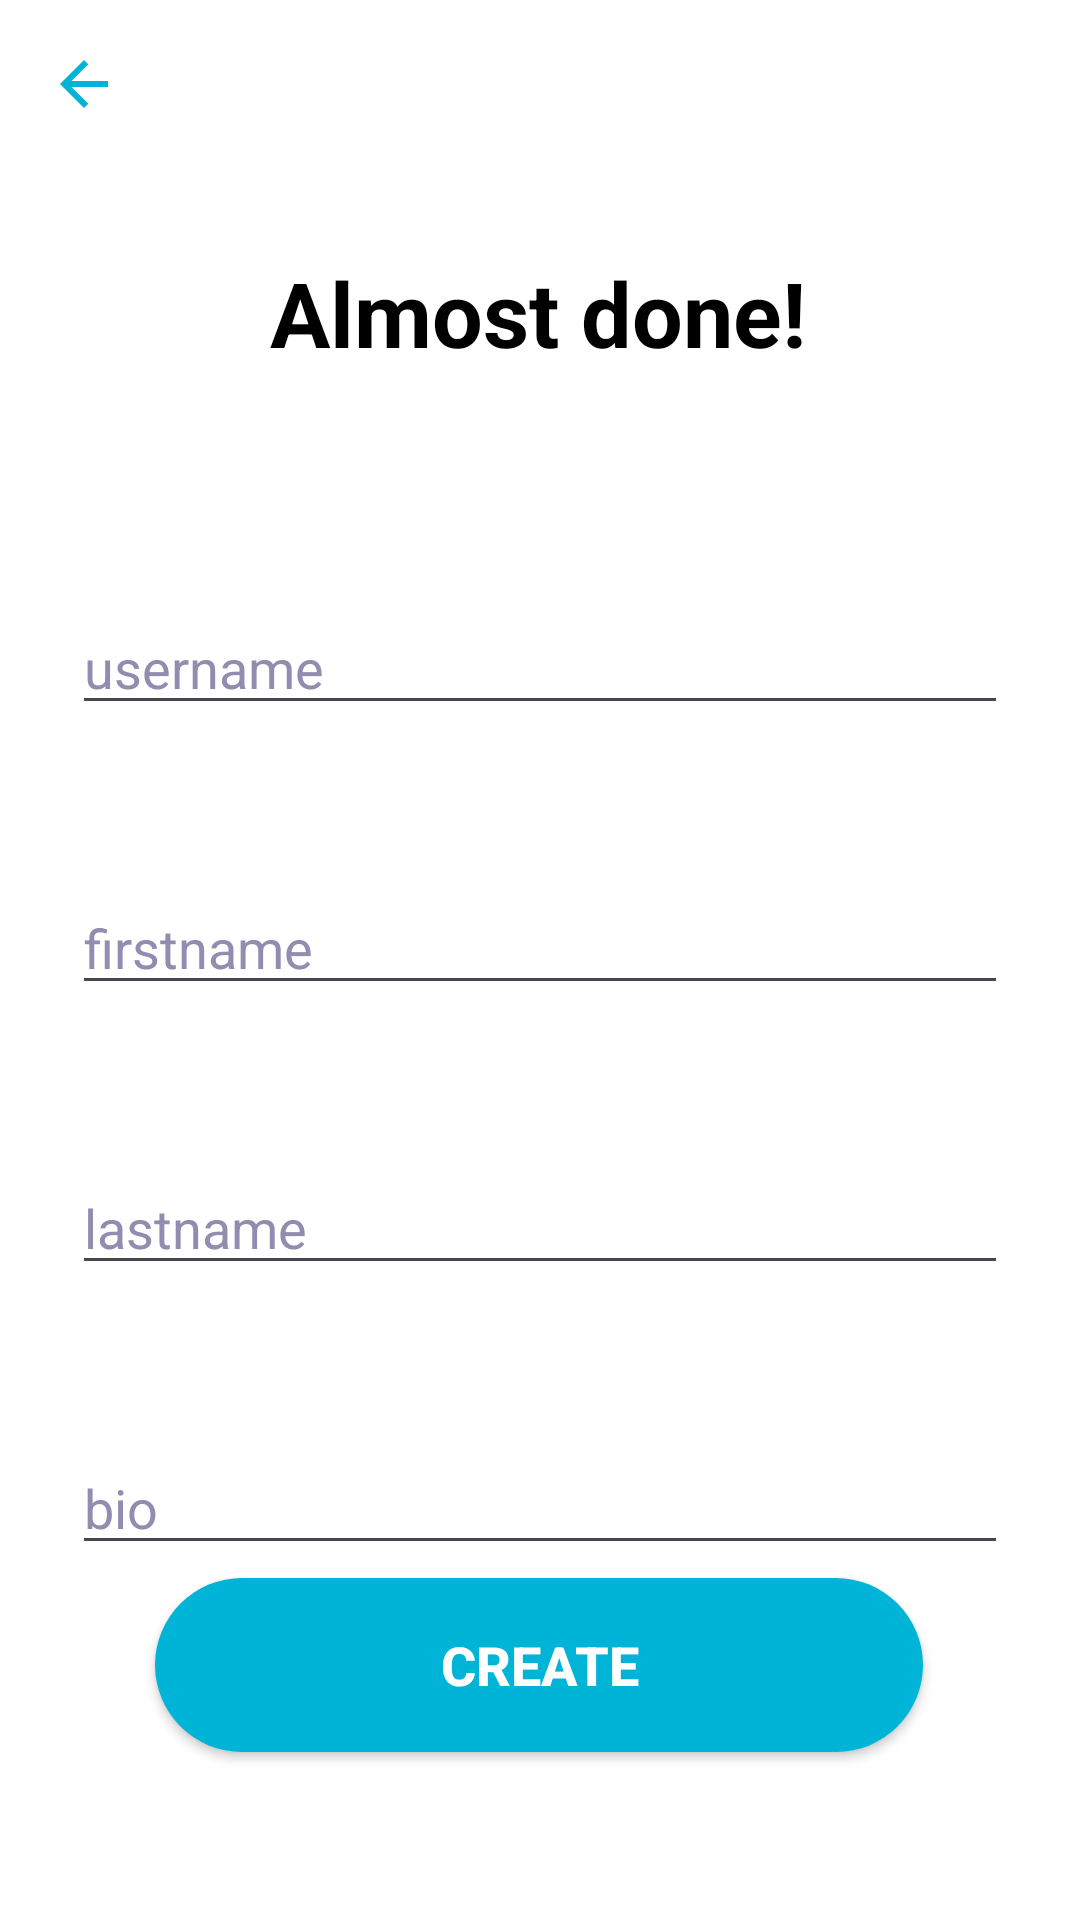

Produce the Android XML layout that renders to this screen, including the resource entries it uses.
<!-- AndroidManifest.xml: application theme Theme.Sporterzmobile -->
<!-- res/layout/activity_informations.xml -->
<?xml version="1.0" encoding="utf-8"?>
<androidx.constraintlayout.widget.ConstraintLayout
    xmlns:android="http://schemas.android.com/apk/res/android"
    xmlns:app="http://schemas.android.com/apk/res-auto"
    xmlns:tools="http://schemas.android.com/tools"
    android:layout_width="match_parent"
    android:background="@color/white"
    android:layout_height="match_parent">
    

    <ImageButton
        android:id="@+id/signupRedirect"
        android:layout_width="wrap_content"
        android:layout_height="40dp"
        android:layout_marginStart="8dp"
        android:layout_marginTop="8dp"
        android:background="@drawable/my_button_transparent"
        android:contentDescription="@string/app_name"
        android:padding="8dp"
        app:layout_constraintStart_toStartOf="parent"
        app:layout_constraintTop_toTopOf="parent"
        app:srcCompat="@drawable/ic_arrow_24" />


    <TextView
        android:id="@+id/textViewTitle"
        android:layout_width="wrap_content"
        android:layout_height="wrap_content"
        android:layout_marginTop="84dp"
        android:text="Almost done!"
        android:textSize="30sp"
        android:textStyle="bold"
        android:textColor="@color/black"
        app:layout_constraintEnd_toEndOf="parent"
        app:layout_constraintHorizontal_bias="0.497"
        app:layout_constraintStart_toStartOf="parent"
        app:layout_constraintTop_toTopOf="parent" />

    <EditText
        android:id="@+id/infoUsername"
        android:layout_width="0dp"
        android:layout_height="wrap_content"
        android:layout_marginStart="24dp"
        android:layout_marginTop="76dp"
        android:layout_marginEnd="24dp"
        android:ems="10"
        android:hint="username"
        android:textColorHint="@color/material_dynamic_tertiary60"
        android:inputType="text"
        android:maxLength="64"
        android:textColor="@color/black"
        app:layout_constraintEnd_toEndOf="parent"
        app:layout_constraintHorizontal_bias="0.0"
        app:layout_constraintStart_toStartOf="parent"
        app:layout_constraintTop_toBottomOf="@+id/textViewTitle" />

    <EditText
        android:id="@+id/infoLastname"
        android:layout_width="0dp"
        android:layout_height="wrap_content"
        android:layout_marginStart="24dp"
        android:layout_marginTop="52dp"
        android:layout_marginEnd="24dp"
        android:ems="10"
        android:hint="lastname"
        android:textColorHint="@color/material_dynamic_tertiary60"
        android:inputType="text"
        android:maxLength="64"
        android:textColor="@color/black"
        app:layout_constraintEnd_toEndOf="parent"
        app:layout_constraintHorizontal_bias="0.0"
        app:layout_constraintStart_toStartOf="parent"
        app:layout_constraintTop_toBottomOf="@+id/infoFirstname" />

    <EditText
        android:id="@+id/infoFirstname"
        android:layout_width="0dp"
        android:layout_height="wrap_content"
        android:layout_marginStart="24dp"
        android:layout_marginTop="52dp"
        android:layout_marginEnd="24dp"
        android:ems="10"
        android:hint="firstname"
        android:textColorHint="@color/material_dynamic_tertiary60"
        android:inputType="text"
        android:maxLength="64"
        android:textColor="@color/black"
        app:layout_constraintEnd_toEndOf="parent"
        app:layout_constraintHorizontal_bias="0.0"
        app:layout_constraintStart_toStartOf="parent"
        app:layout_constraintTop_toBottomOf="@+id/infoUsername" />

    <EditText
        android:id="@+id/infoBio"
        android:layout_width="0dp"
        android:layout_height="wrap_content"
        android:layout_marginStart="24dp"
        android:layout_marginTop="52dp"
        android:layout_marginEnd="24dp"
        android:ems="10"
        android:hint="bio"
        android:textColorHint="@color/material_dynamic_tertiary60"
        android:inputType="text"
        android:maxLength="64"
        android:textColor="@color/black"
        app:layout_constraintEnd_toEndOf="parent"
        app:layout_constraintHorizontal_bias="0.0"
        app:layout_constraintStart_toStartOf="parent"
        app:layout_constraintTop_toBottomOf="@+id/infoLastname" />

    <android.widget.Button
        android:id="@+id/infoCreate"
        android:layout_width="256dp"
        android:layout_height="58dp"
        android:layout_marginStart="24dp"
        android:layout_marginEnd="24dp"
        android:layout_marginBottom="56dp"
        android:background="@drawable/my_button_primary"
        android:text="CREATE"
        android:textColor="@color/white"
        android:textSize="18sp"
        android:textStyle="bold"
        app:layout_constraintBottom_toBottomOf="parent"
        app:layout_constraintEnd_toEndOf="parent"
        app:layout_constraintHorizontal_bias="0.495"
        app:layout_constraintStart_toStartOf="parent" />

</androidx.constraintlayout.widget.ConstraintLayout>
<!-- resources referenced by this layout -->
<resources>
  <color name="black">#FF000000</color>
  <color name="white">#FFFFFFFF</color>
  <!-- drawable ic_arrow_24 (drawable) -->
  <vector xmlns:android="http://schemas.android.com/apk/res/android"
      android:width="24dp"
      android:height="24dp"
      android:viewportWidth="24"
      android:viewportHeight="24">
      <path
          android:fillColor="#00b4d8"
          android:pathData="M20,11H7.83l5.59,-5.59L12,4l-8,8 8,8 1.41,-1.41L7.83,13H20v-2z" />
  </vector>
  <!-- drawable my_button_primary (drawable) -->
  <?xml version="1.0" encoding="utf-8"?>
  <selector xmlns:android="http://schemas.android.com/apk/res/android">
      <item android:state_pressed="true">
          <shape android:shape="rectangle">
              <solid android:color="#0077b6" />
              <corners android:radius="45dp" />
          </shape>
      </item>
      <item android:state_enabled="false">
          <shape android:shape="rectangle">
              <solid android:color="#0077b6" />
              <corners android:radius="45dp" />
          </shape>
      </item>
      <item>
          <shape android:shape="rectangle">
              <solid android:color="#00b4d8" />
              <corners android:radius="45dp" />
          </shape>
      </item>
  </selector>
  <!-- mipmap ic_launcher_foreground: png bitmap (mipmap-hdpi, 10599 bytes) -->
  <string name="app_name">SporterZ</string>
  <style name="Theme.Sporterzmobile" parent="Base.Theme.Sporterzmobile" />
  <style name="Base.Theme.Sporterzmobile" parent="Theme.Material3.DayNight.NoActionBar">
          
          
      </style>
</resources>
